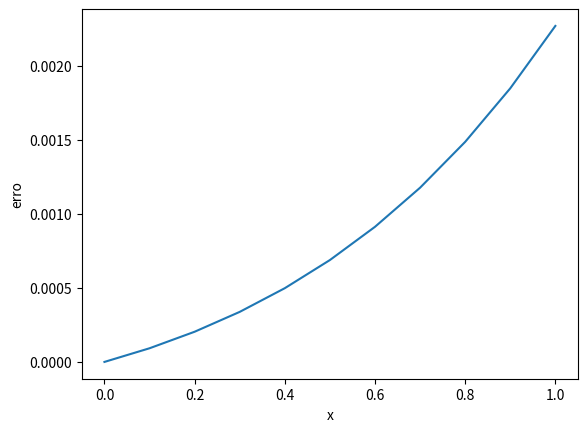

This chart was generated by the following Python code:
"""               
隐式Runge-Kutta法求解常微分方程数值解   
                               
                               
[redacted]
Date: 2019-7-10    
"""




import numpy as np
import matplotlib.pyplot as plt
import copy

a,b=0,1           # 区间（a,b）
c=1           # 初值解y(a)=c
h=0.1       # 剖分N次
def f(x,y):
    k=y
    return k
def j(x):
    z=np.exp(x)
    return z
xdate=np.arange(a,b+h,h)
ydate=np.array([c])
ydate2=j(xdate)
for x in xdate[:-1]:
    l,k=0,10
    #不动点原理解非线性方程
    while abs(l-k)>=1e-10:
        l=copy.deepcopy(k)
        k=f(x+h/2,ydate[-1]+h*l/2)
    m=ydate[-1]+k*h
    ydate=np.append(ydate,m)
plt.ylabel('erro')
plt.xlabel('x')
plt.plot(xdate,ydate-ydate2)
plt.show()
